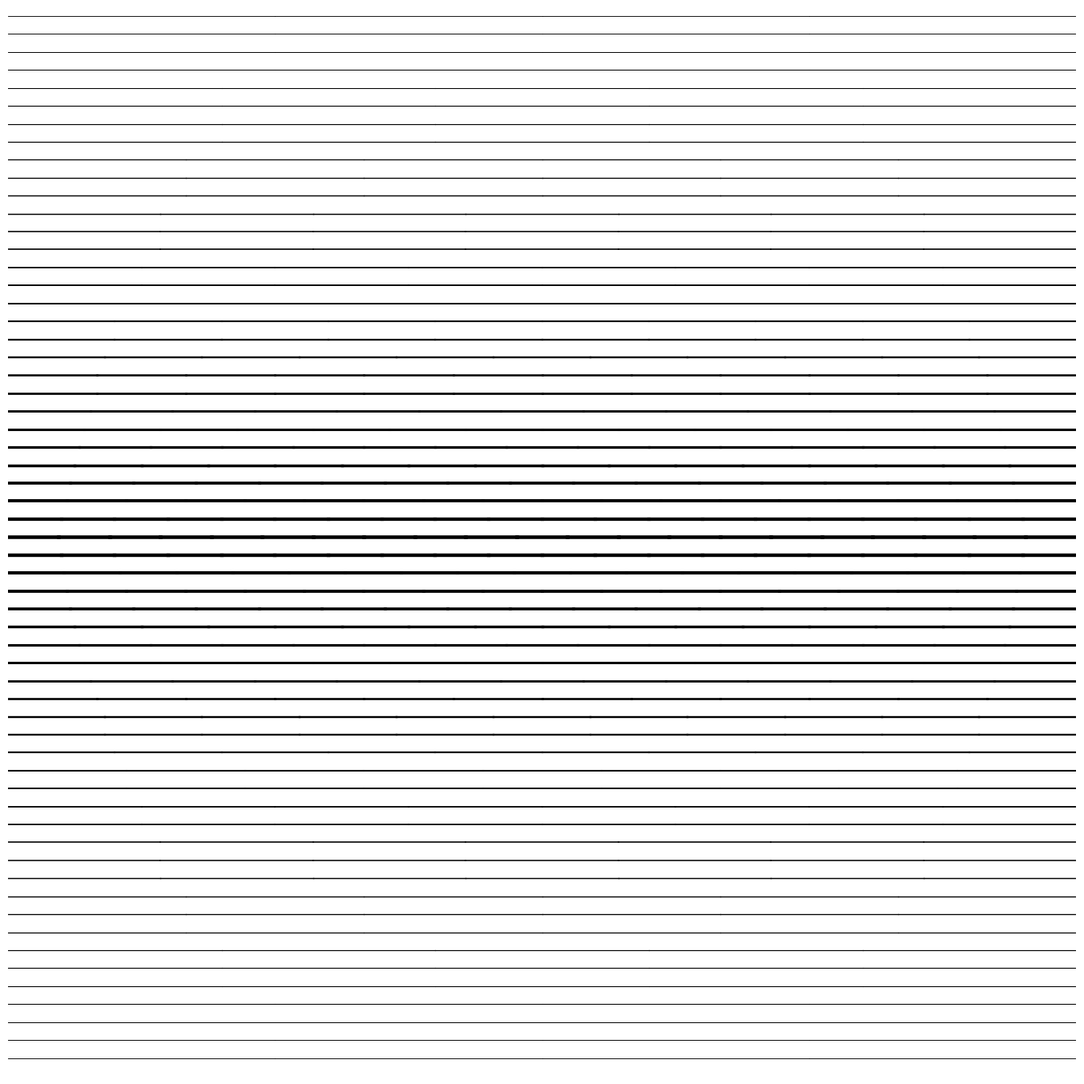

The matplotlib source for this figure:
import numpy as np
import matplotlib.pyplot as plt
from pathlib import Path
from datetime import datetime

SIZE = 4000
DPI = 300
SEED = 42
DATE = datetime.now().strftime("%d%m%Y")

PNG_DIR = Path("output/png")
SVG_DIR = Path("output/svg")
PNG_DIR.mkdir(parents=True, exist_ok=True)
SVG_DIR.mkdir(parents=True, exist_ok=True)

np.random.seed(SEED)


def setup_ax():
    fig, ax = plt.subplots(figsize=(SIZE/DPI, SIZE/DPI), dpi=DPI)
    fig.subplots_adjust(left=0, right=1, top=1, bottom=0)
    ax.set_facecolor("white")
    ax.set_xlim(-5, 105)
    ax.set_ylim(-5, 105)
    ax.set_aspect("equal")
    ax.axis("off")
    return fig, ax


def save(fig, name):
    png_path = PNG_DIR / f"{name}_{DATE}.png"
    svg_path = SVG_DIR / f"{name}_{DATE}.svg"
    fig.savefig(png_path, dpi=DPI, pad_inches=0, facecolor="white")
    fig.savefig(svg_path, format="svg", pad_inches=0, facecolor="white")
    plt.close(fig)
    print(f"Tersimpan: {png_path} | {svg_path}")
def parallel_density_shape():
    """Garis paralel dengan kepadatan membentuk bentuk (lingkaran)"""
    fig, ax = setup_ax()

    cx, cy = 50, 50
    n_lines = 60
    for i in range(n_lines):
        y = -5 + i * 1.85
        dist_from_center = np.abs(y - cy) / 50
        density = np.exp(-dist_from_center * 2)
        n_segments = int(2 + density * 20)
        x_segments = np.linspace(-5, 105, n_segments + 1)
        for j in range(n_segments):
            x1 = x_segments[j]
            x2 = x_segments[j + 1]
            lw = 0.3 + density * 3.0
            ax.plot([x1, x2], [y, y], color="black", linewidth=lw)

    save(fig, "parallel_density_shape")


if __name__ == "__main__":
    parallel_density_shape()
